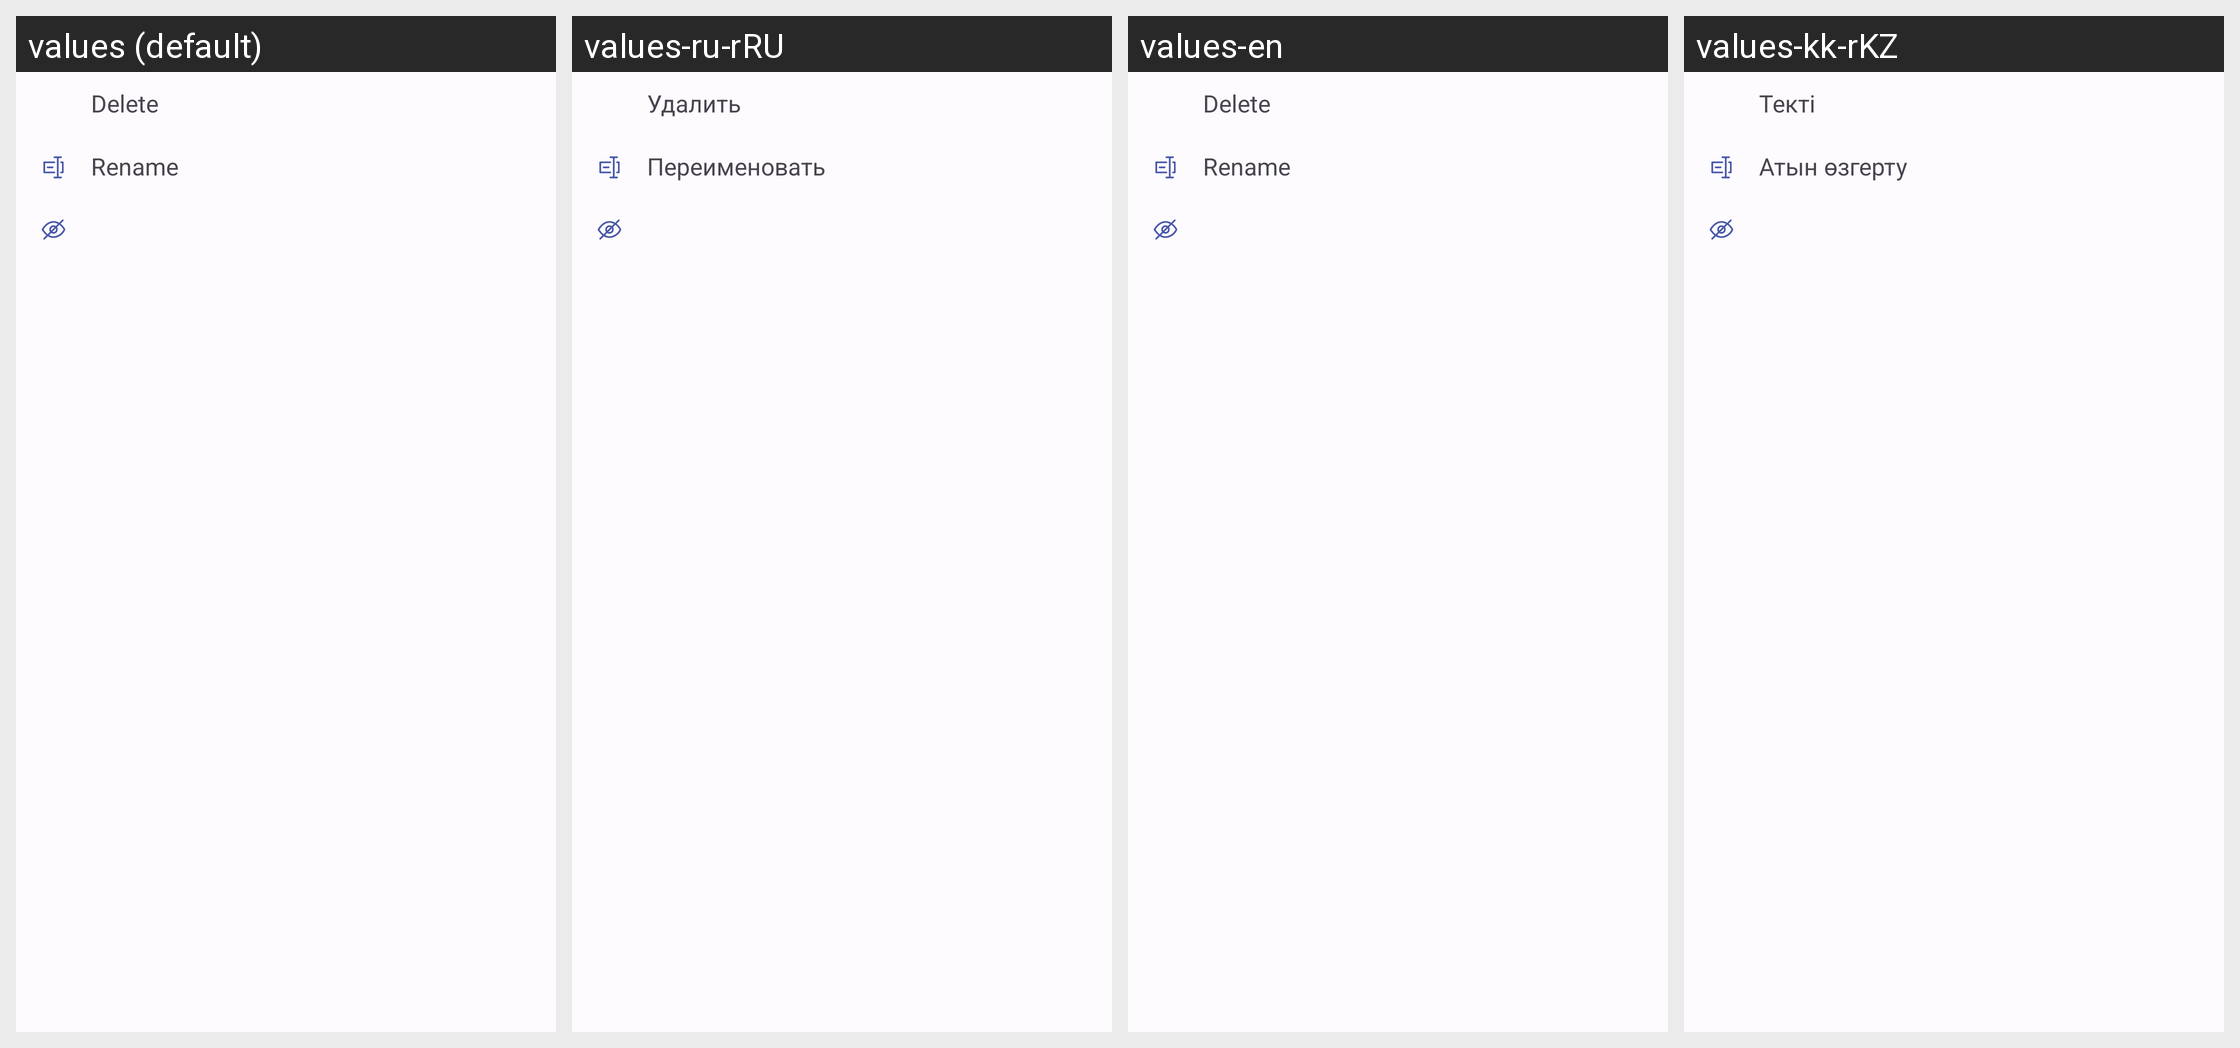

This grid shows one Android layout under several languages. Give, for every string resource on the screen, its name, the default text and each shown locale's text.
Android screen res/layout/view_popup_tag.xml rendered under 4 locales, left to right: values (default), values-ru-rRU, values-en, values-kk-rKZ. Device: Nexus 5 (rendered at 1080×1920; each locale shown at half size, 540×960, under a caption strip naming it); theme DefaultTheme.
Other locales in the repository, not shown: values-be-rBY, values-de-rDE, values-es, values-es-rES, values-fr, values-it, values-pl-rPL, values-uk-rUA.
Strings drawn on this screen, with the default value and each locale's value (text and hints the layout hard-codes, and strings that could not be matched under every locale, appear in the picture but are not listed):

deleteTag
  values: Delete
  values-ru-rRU: Удалить
  values-en: Delete
  values-kk-rKZ: Текті

renameTag
  values: Rename
  values-ru-rRU: Переименовать
  values-en: Rename
  values-kk-rKZ: Атын өзгерту
